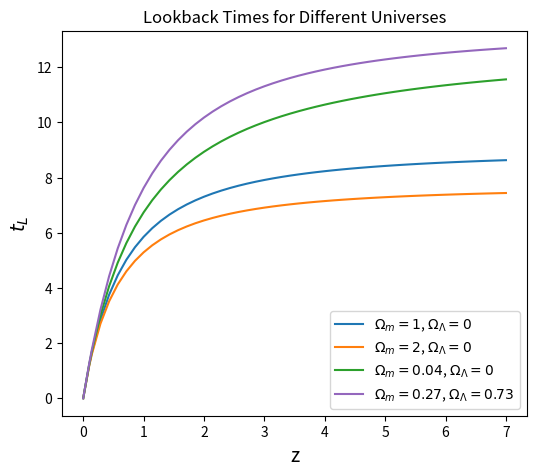

Generate this figure with matplotlib:
import numpy as np
import matplotlib.pyplot as plt

# Constants
Mpc = 3.0856e22 # m
H_0 = 72e3 / Mpc # s^-1
t_H = 1 / H_0 

def Omega_k(O_m, O_l):
    return 1 - O_m - O_l

def E(z):
    return np.sqrt( (Omega_m * (1+z)**3) + (Omega_k(Omega_m, Omega_l) * (1+z)**2) + Omega_l)

def lookback_func(z):
    return t_H * (1 / ((1+z) * E(z)))
    
def lookback_integral(z):
    integral_sum = 0
    for i in range(1, len(z)):
        integral_sum += lookback_func(z[i]) * (z[i] - z[i-1])
    return integral_sum

def lookback_time(z):
    t_L = np.zeros_like(Z)
    for integral_value,i in enumerate(Z):
        t_L[integral_value] = lookback_integral(z)[integral_value]
    return np.array(t_L) / (3.1556926e7 * 1e9) # converting to Gyr

values = np.linspace(0,7,50) # upper limits of integral to give lookback time

b = [0.1, 1.0, 2.0, 4.0, 6.7]
total_arr = np.append(values,b)
Z = np.sort(total_arr)

x = np.linspace(0,Z,2000) # change accuracy via number of steps


Omega_m_values = [1, 2, 0.04, 0.27]
Omega_l_values = [0, 0, 0, 0.73]

universes = ('EDS', 'classical closed', 'baryon', 'currently popular')

all_times = []

plt.figure(figsize = (6,5))
colors = ['#1f77b4', '#ff7f0e', '#2ca02c', '#9467bd']

for i in range(0,4):
    Omega_m = Omega_m_values[i]
    Omega_l = Omega_l_values[i]
    all_times.append(lookback_time(x))
    print(f'{universes[i]}: {lookback_time(x)}')
    print('\n')


    plt.plot(Z, all_times[i], color=colors[i], label=f'$\Omega_m={Omega_m}$, $\Omega_\Lambda={Omega_l}$')


plt.xlabel('z', fontsize = 14)
plt.ylabel('$t_L$', fontsize = 14)
plt.title('Lookback Times for Different Universes')
plt.legend()
# plt.savefig('Lookback Times Plot.png', dpi=300) 
plt.show()

Z_values = [0.1, 1.0, 2.0, 4.0, 6.7]

for l,k in enumerate(all_times):
    for z_val in Z_values:
        print(f'Time {l+1} for z = {z_val}')
        
        for i,j in enumerate(Z):
            if round(j,2) == z_val:
                print(f'{k[i]:.2f}')
        print('\n')
    print('-------------------------------')